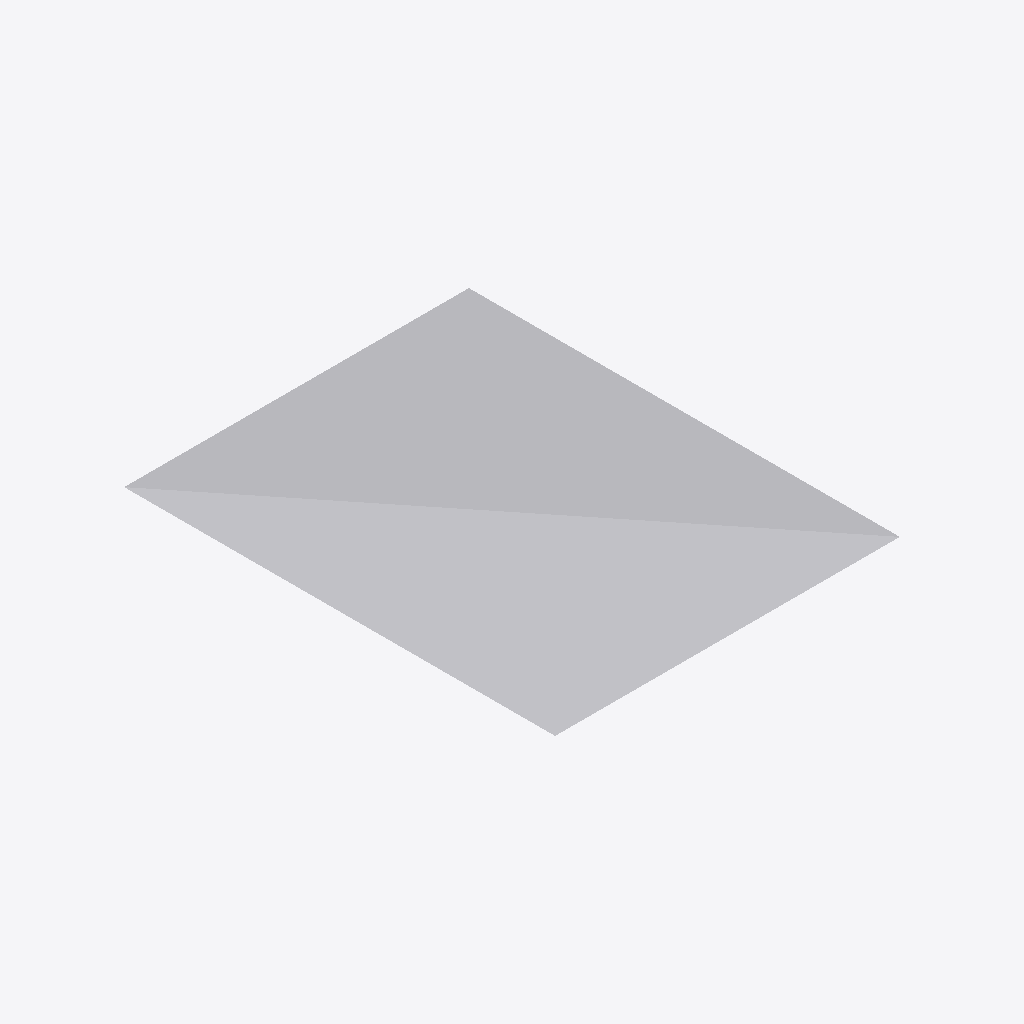
Isometric view of an IFC building model (IFC-SPF (STEP), schema IFC4, length unit metre), seen from the south-west, elements coloured by IFC class: 2 other elements (light grey).
Extent 5.0 m × 6.0 m × 1.0 m (x, y, z). Elements (2): 2 IfcStructuralSurfaceMember.

HEADER;
FILE_DESCRIPTION(('ViewDefinition[StructuralAnalysisView]'),'2;1');
FILE_NAME('simple_structure_SAV_with_translated_node.ifc','2025-11-28T13:38:17-05:00',('Leeable Partee'),('Architects Without Ballpens'),'IfcOpenShell 0.8.4','IfcOpenShell - IfcOpenShell - 0.8.4','none');
FILE_SCHEMA(('IFC4'));
ENDSEC;
DATA;
#9=IFCPROJECT('2mpuGElTvB_9Mxsl_jtMrp',#8,'My Project',$,$,$,$,(#14),#34);
#36=IFCSITE('1jAP0UWur4MB8wiDRJSJTj',#35,'Site-01',$,$,#43,$,$,$,$,$,$,$,$);
#193=IFCSTRUCTURALSURFACEMEMBER('0A0gbPlKPF7eKDH0deqVbl',#192,'Slab-01',$,$,#46,#218,.NOTDEFINED.,0.4);
#238=IFCSTRUCTURALSURFACEMEMBER('21Y8TWusT8vAt$71esRNmX',#237,'Slab-02',$,$,#46,#260,.NOTDEFINED.,0.4);
ENDSEC;
